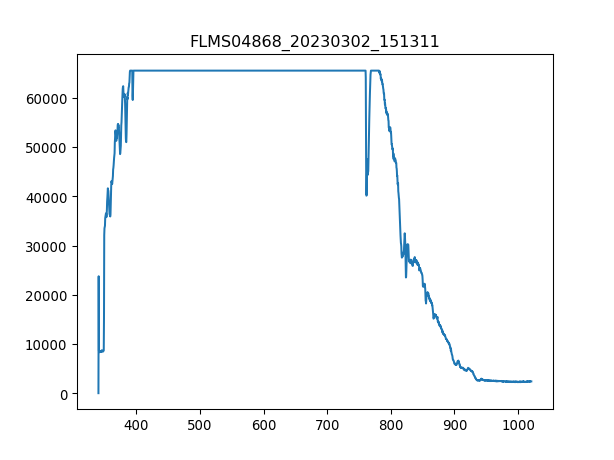

Data behind this chart, as committed beside it:
3.403980399999999804e+02, 1.581879310344827516e+01
3.407779787842517294e+02, 2.376660672413793145e+04
3.411578753728139191e+02, 4.126445172413793443e+03
3.415377297593970525e+02, 3.990855517241379403e+03
3.419175419377116327e+02, 3.875604310344827809e+03
3.422973119014679924e+02, 4.049611034482758441e+03
3.426770396443767481e+02, 3.945658965517241541e+03
3.430567251601482894e+02, 3.961477758620689656e+03
3.434363684424930625e+02, 3.981816206896551648e+03
3.438159694851215704e+02, 3.947918793103448479e+03
3.441955282817443162e+02, 3.988595689655172464e+03
3.445750448260716894e+02, 3.995375172413793280e+03
3.449545191118141361e+02, 4.158082758620689674e+03
3.453339511326822162e+02, 3.972776896551724349e+03
3.457133408823863761e+02, 4.060910172413793134e+03
3.460926883546370050e+02, 4.130964827586207321e+03
3.464719935431446629e+02, 4.133224655172413804e+03
3.468512564416197392e+02, 4.133224655172413804e+03
3.472304770437727939e+02, 4.243956206896551521e+03
3.476096553433141594e+02, 4.135484482758620288e+03
3.479887913339544525e+02, 4.124185344827586050e+03
3.483678850094040058e+02, 4.252995517241379275e+03
3.487469363633733224e+02, 4.207798965517241413e+03
3.491259453895728484e+02, 8.257409999999999854e+03
3.495049120817131438e+02, 1.920401482758620841e+04
3.498838364335046549e+02, 1.978253068965517377e+04
3.502627184386577710e+02, 2.043788068965517232e+04
3.506415580908830520e+02, 2.055991137931034609e+04
3.510203553838908306e+02, 2.161751068965517334e+04
3.513991103113916665e+02, 2.217342827586206840e+04
3.517778228670960630e+02, 2.253500068965517130e+04
3.521564930447144093e+02, 2.239715120689655305e+04
3.525351208379572086e+02, 2.252144172413793058e+04
3.529137062405348502e+02, 2.216438896551724247e+04
3.532922492461578940e+02, 2.218472741379310173e+04
3.536707498485368433e+02, 2.282651844827586319e+04
3.540492080413820304e+02, 2.396095189655172362e+04
3.544276238184040153e+02, 2.479934793103448101e+04
3.548059971733132443e+02, 2.566486189655172348e+04
3.551843280998201067e+02, 2.573039689655172333e+04
3.555626165916351624e+02, 2.595186000000000058e+04
3.559408626424688578e+02, 2.554735086206896449e+04
3.563190662460316389e+02, 2.516092034482758754e+04
3.566972273960340090e+02, 2.477222999999999956e+04
3.570753460861864710e+02, 2.363327689655172435e+04
3.574534223101993007e+02, 2.317905155172413652e+04
3.578314560617831717e+02, 2.215986931034482768e+04
3.582094473346484733e+02, 2.226834103448275710e+04
3.585873961225056519e+02, 2.207399586206896493e+04
3.589653024190650967e+02, 2.191580793103448377e+04
3.593431662180374815e+02, 2.172598241379310275e+04
3.597209875131331387e+02, 2.366943413793103537e+04
3.600987662980625146e+02, 2.549989448275862014e+04
3.604765025665361122e+02, 2.703431741379310188e+04
3.608541963122644347e+02, 2.747950344827586378e+04
3.612318475289579283e+02, 2.726707965517241246e+04
3.616094562103269823e+02, 2.644902206896551797e+04
3.619870223500821567e+02, 2.647839982758620681e+04
3.623645459419338408e+02, 2.651455706896551783e+04
3.627420269795925947e+02, 2.731905568965517159e+04
3.631194654567688076e+02, 2.776424172413792985e+04
... 1,987 more rows
